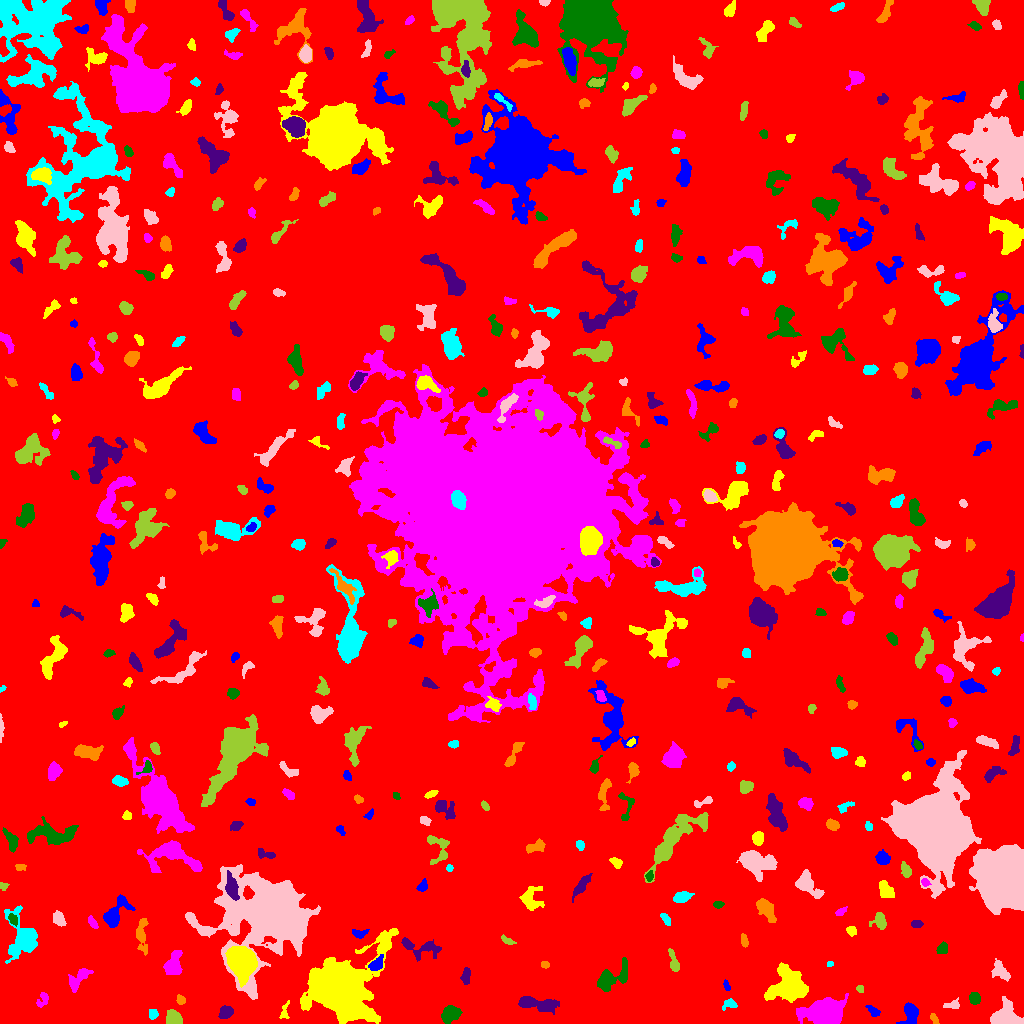

Data behind this chart, as committed beside it:
ID, X, Y, A, B, theta, total_flux, mu_max, mu_median, mu_mean, R_fwhm, R_e, R10, R90, x_start, x_end, y_start, y_end, area, greylevel
0, 515.2, 525.7, 303.8, 295.8, 0.6622, 1871532, 13.0, 2.0, 2.258, 83.72, 239.6, 90.27, 385.2, 0, 1023, 0, 1023, 828858, 2.258
1, 910.4, 10.01, 5.335, 3.416, 1.531, 876.0, 9.0, 3.0, 3.197, 5.14, 4.652, 1.784, 7.334, 896, 918, 0, 21, 274, 9.197
2, 338.2, 35.58, 12.69, 11.28, 0.5107, 111993, 206.0, 10.0, 29.36, 10.06, 11.51, 4.297, 23.15, 300, 398, 0, 95, 3815, 33.36
3, 825.7, 10.86, 8.347, 5.371, 0.08682, 11237, 38.0, 8.0, 11.39, 8.74, 7.979, 3.141, 13.49, 796, 848, 0, 30, 987, 16.39
4, 450.5, 9.738, 4.624, 3.364, 0.4734, 1842, 15.0, 6.0, 6.65, 5.917, 4.983, 1.954, 7.939, 441, 462, 0, 18, 277, 10.65
5, 225.9, 11.21, 3.359, 2.681, 0.5736, 723.0, 9.0, 4.0, 4.382, 4.918, 3.868, 1.596, 6.077, 218, 233, 5, 18, 165, 9.382
6, 934.3, 5.047, 3.002, 1.429, -1.062, 149.0, 5.0, 2.0, 2.069, 2.877, 2.585, 0.9772, 4.068, 930, 939, 0, 10, 72, 8.069
7, 153.1, 8.914, 2.62, 2.217, 1.203, 139.0, 4.0, 1.0, 1.544, 3.432, 2.877, 1.128, 4.787, 149, 158, 4, 14, 90, 7.544
8, 1005, 5.199, 5.972, 4.835, 0.04951, 4241, 28.0, 5.0, 8.398, 6.333, 5.499, 2.185, 9.575, 990, 1023, 0, 27, 505, 13.4
9, 173.9, 4.777, 3.729, 3.109, -0.5921, 1095, 11.0, 5.0, 5.214, 5.441, 4.26, 1.693, 6.676, 166, 182, 0, 14, 210, 10.21
10, 662.3, 5.004, 2.541, 1.93, -0.1122, 228.0, 6.0, 2.0, 2.714, 3.523, 2.706, 0.9772, 4.37, 656, 667, 0, 9, 84, 8.714
11, 873.8, 12.09, 3.693, 1.818, -0.6794, 348.0, 6.0, 3.0, 3.193, 4.72, 3.241, 1.262, 4.983, 865, 880, 7, 18, 109, 8.193
12, 284.4, 12.06, 5.014, 1.951, 1.36, 182.0, 4.0, 2.0, 1.784, 4.26, 3.192, 1.128, 5.046, 279, 289, 5, 23, 102, 6.784
13, 43.21, 24.54, 3.948, 2.54, 1.065, 239.0, 4.0, 2.0, 1.912, 4.652, 3.338, 1.262, 5.585, 36, 48, 16, 31, 125, 6.912
14, 974.8, 25.61, 3.001, 2.585, -1.379, 552.0, 9.0, 4.0, 4.279, 4.334, 3.568, 1.382, 5.47, 969, 980, 19, 31, 129, 9.279
15, 536.6, 19.2, 10.72, 2.996, -0.161, 1247, 7.0, 3.0, 2.841, 6.887, 6.383, 2.523, 9.869, 518, 559, 9, 27, 439, 7.841
16, 180.8, 23.32, 2.323, 1.911, -0.9162, 199.0, 6.0, 2.0, 2.519, 3.385, 2.646, 0.9772, 4.297, 176, 185, 19, 29, 79, 9.519
17, 730.7, 19.66, 3.028, 2.004, -0.3748, 162.0, 4.0, 1.0, 1.385, 3.989, 2.764, 1.128, 4.478, 722, 737, 13, 25, 117, 8.385
18, 952.2, 18.4, 4.332, 2.068, 0.08669, 261.0, 5.0, 2.0, 2.31, 3.742, 3.432, 1.262, 5.232, 943, 959, 15, 26, 113, 7.31
19, 860.2, 34.78, 1.825, 1.58, -0.3254, 170.0, 7.0, 3.0, 3.148, 2.821, 2.185, 0.7979, 3.338, 856, 863, 31, 38, 54, 10.15
20, 920.7, 40.22, 2.857, 2.528, -1.02, 239.0, 5.0, 2.0, 1.867, 3.613, 3.241, 1.128, 5.078, 916, 928, 33, 48, 128, 7.867
21, 726.4, 37.9, 2.598, 1.186, -1.263, 107.0, 5.0, 2.0, 1.726, 2.111, 2.111, 0.7979, 3.523, 723, 730, 33, 44, 62, 8.726
22, 789, 37.74, 8.279, 7.169, 0.1711, 5992, 21.0, 5.0, 6.089, 7.736, 8.176, 3.141, 14.22, 764, 808, 21, 61, 984, 11.09
23, 77.64, 43.81, 7.513, 3.172, 0.8398, 771.0, 7.0, 2.0, 2.773, 5.046, 4.951, 1.871, 8.038, 68, 93, 31, 55, 278, 7.773
24, 609.4, 44.37, 9.293, 4.395, 0.5768, 1314, 8.0, 2.0, 2.766, 6.58, 5.944, 2.326, 10.34, 597, 627, 32, 66, 475, 7.766
25, 465.9, 47.14, 4.365, 1.991, 1.481, 286.0, 4.0, 2.0, 2.134, 5.412, 3.742, 1.493, 5.67, 460, 470, 39, 56, 134, 8.134
26, 544.8, 58.61, 1.926, 1.555, -0.08276, 74.0, 3.0, 1.0, 1.254, 2.821, 2.185, 0.7979, 3.385, 541, 549, 55, 62, 59, 7.254
27, 830.1, 59.68, 1.556, 1.235, 0.06252, 87.0, 5.0, 2.0, 2.289, 2.185, 1.693, 0.5642, 2.764, 827, 833, 57, 62, 38, 8.289
28, 1000, 52.53, 5.557, 3.419, -0.9026, 582.0, 5.0, 2.0, 2.445, 5.726, 5.046, 1.954, 7.674, 991, 1010, 42, 65, 238, 7.445
29, 673.7, 60.5, 5.818, 1.904, -1.314, 424.0, 7.0, 2.0, 2.585, 3.7, 3.827, 1.382, 6.155, 668, 679, 52, 75, 164, 7.585
30, 590.8, 69.41, 5.661, 2.684, 0.331, 385.0, 4.0, 2.0, 1.638, 6.433, 4.652, 1.871, 7.136, 580, 602, 61, 78, 235, 8.638
31, 376.2, 59.43, 4.156, 2.451, 0.8248, 459.0, 6.0, 3.0, 2.765, 5.262, 3.989, 1.493, 6.18, 368, 383, 53, 69, 166, 11.77
32, 242.1, 62, 6.364, 5.624, -1.262, 21323, 87.0, 16.0, 25.06, 7.59, 7.247, 2.877, 12.45, 225, 257, 36, 77, 851, 36.06
33, 173, 57.82, 5.61, 3.887, 1.287, 1127, 9.0, 3.0, 3.364, 5.642, 5.262, 2.034, 8.593, 163, 182, 49, 73, 335, 8.364
34, 942.5, 75.13, 2.892, 2.352, 0.6633, 283.0, 5.0, 2.0, 2.461, 4.222, 3.29, 1.262, 5.14, 936, 947, 70, 82, 115, 8.461
35, 420.3, 76.1, 11.5, 4.14, -0.1662, 1325, 9.0, 3.0, 3.552, 5.809, 5.997, 2.326, 9.641, 401, 441, 62, 86, 373, 8.552
36, 744.2, 82.5, 3.437, 1.67, -1.333, 155.0, 4.0, 2.0, 1.742, 4.068, 3.09, 1.128, 4.754, 741, 748, 76, 90, 89, 6.742
37, 23.24, 85.93, 11.47, 7.546, -1.379, 2432, 8.0, 3.0, 3.051, 9.305, 8.234, 3.338, 13.43, 4, 37, 60, 118, 797, 8.051
38, 269.4, 111.2, 16.21, 15.16, 0.009577, 130557, 211.0, 7.0, 21.74, 9.901, 12.98, 4.618, 29.72, 185, 320, 24, 159, 6005, 25.74
39, 506.9, 83.14, 3.704, 1.541, -0.5398, 190.0, 5.0, 2.0, 2.159, 3.241, 2.764, 1.128, 4.442, 501, 516, 79, 89, 88, 7.159
40, 980.6, 89.19, 2.844, 2.179, 0.5739, 191.0, 6.0, 2.0, 1.969, 2.932, 2.821, 0.9772, 4.82, 975, 986, 84, 94, 97, 6.969
41, 358.9, 90.01, 4.05, 2.216, -0.05417, 257.0, 5.0, 2.0, 2.235, 3.785, 3.523, 1.382, 5.293, 352, 369, 85, 94, 115, 7.235
42, 851.3, 92.45, 2.497, 2.082, -0.4115, 230.0, 5.0, 3.0, 2.556, 3.827, 2.877, 1.128, 4.549, 846, 856, 87, 97, 90, 8.556
43, 92.42, 100.7, 3.471, 1.722, -0.9589, 192.0, 4.0, 2.0, 2.043, 4.514, 3.09, 1.128, 4.72, 88, 98, 95, 108, 94, 7.043
44, 12.92, 103.9, 2.754, 1.87, -1.037, 230.0, 6.0, 2.0, 2.473, 3.568, 2.821, 1.128, 4.549, 8, 17, 97, 110, 93, 10.47
45, 916.9, 99.5, 2.667, 1.907, 0.0, 228.0, 5.0, 3.0, 2.651, 3.909, 2.932, 1.128, 4.478, 911, 923, 96, 103, 86, 7.651
46, 141.4, 88.21, 9.501, 2.774, -1.541, 609.0, 5.0, 2.0, 2.175, 5.352, 5.352, 2.111, 8.33, 136, 148, 68, 105, 280, 7.175
47, 665.7, 104.2, 3.415, 1.582, -0.9381, 332.0, 9.0, 3.0, 3.495, 3.141, 2.877, 1.128, 4.652, 660, 670, 98, 110, 95, 8.495
48, 59.18, 105.4, 3.978, 2.245, -1.194, 342.0, 6.0, 2.0, 2.165, 4.514, 3.568, 1.262, 5.698, 53, 66, 97, 113, 158, 8.165
49, 880, 102.1, 3.831, 2.882, -1.346, 676.0, 10.0, 3.0, 3.577, 4.442, 3.827, 1.493, 6.283, 869, 886, 94, 111, 189, 8.577
50, 900.4, 114.3, 2.136, 1.887, -0.09872, 149.0, 4.0, 2.0, 2.365, 3.785, 2.523, 0.9772, 3.868, 896, 905, 109, 118, 63, 7.365
51, 113.8, 108.5, 8.541, 4.033, 0.9039, 1591, 11.0, 3.0, 3.797, 5.997, 5.412, 2.185, 9.474, 103, 135, 96, 129, 419, 8.797
52, 530.4, 123.8, 5.769, 4.872, -1.3, 666.0, 6.0, 1.0, 1.994, 5.642, 5.171, 1.954, 9.045, 519, 544, 113, 137, 334, 6.994
53, 840.7, 111.8, 3.03, 1.576, 0.5365, 169.0, 5.0, 2.0, 2.167, 3.038, 2.706, 0.9772, 4.37, 835, 847, 108, 117, 78, 7.167
54, 718.1, 119, 2.257, 1.435, 0.1128, 92.0, 4.0, 1.0, 1.296, 3.038, 2.257, 0.7979, 3.613, 713, 724, 115, 122, 71, 8.296
55, 231.7, 136.2, 6.367, 2.561, -1.352, 1221, 10.0, 4.0, 4.522, 6.103, 4.951, 2.034, 7.899, 225, 239, 123, 153, 270, 16.52
56, 765.3, 115.1, 6.367, 3.007, -0.9564, 920.0, 8.0, 3.0, 2.987, 5.863, 5.202, 1.954, 8.387, 756, 776, 101, 125, 308, 7.987
57, 681.5, 126.2, 3.852, 2.458, 0.281, 779.0, 10.0, 4.0, 4.304, 5.109, 3.909, 1.596, 6.18, 673, 694, 121, 132, 181, 9.304
58, 807.5, 138.2, 8.288, 4.212, -0.7376, 1181, 8.0, 2.0, 3.052, 6.628, 5.698, 2.185, 9.424, 795, 824, 125, 154, 387, 8.052
59, 2.974, 137.5, 2.264, 1.921, -0.2285, 115.0, 4.0, 2.0, 1.885, 3.385, 2.459, 0.7979, 3.909, 0, 9, 133, 141, 61, 6.885
... 431 more rows
